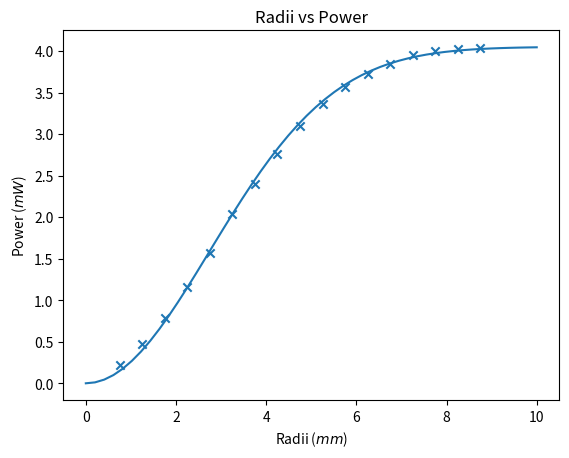
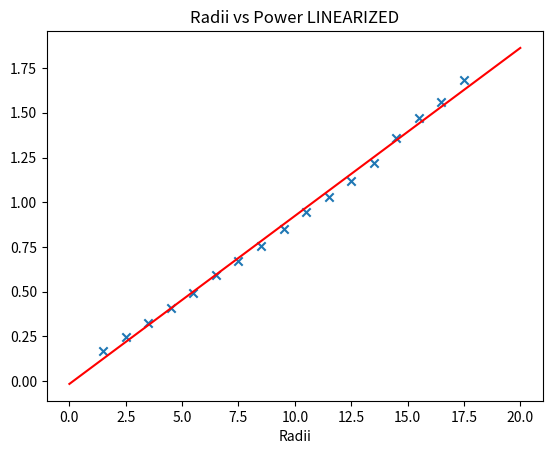
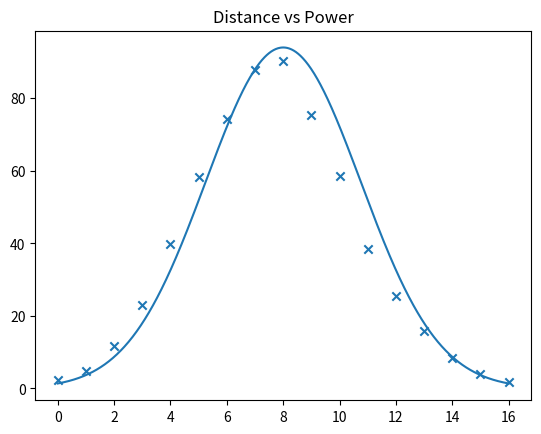

Reproduce these figures in Python, in order.
import numpy as np
import matplotlib.pyplot as plt
import scipy.stats as scis
from statistics import linear_regression

##########
# TASK 1 #
##########

diameter = np.array([17.5,  16.5,  15.5,  14.5,  13.5,  12.5,  11.5,  10.5,  9.5,   8.5,   7.5,   6.5,   5.5,   4.5,   3.5,   2.5,   1.5]) #mm
power =    np.array([4.036, 4.019, 3.997, 3.948, 3.843, 3.721, 3.561, 3.367, 3.103, 2.757, 2.395, 2.042, 1.570, 1.162, 0.780, 0.468, 0.221]) #mW

P_0 = 4.05
w = 5.5

def power_trans(a): # Assuming 11 as the beam diameter (w=5.5)
    return P_0*(1-np.exp(-2*(a/w)**2)) #np.sqrt(-0.5*np.log(1-P/P0)) = aw

x = np.linspace(0,10)

plt.figure()
plt.title('Radii vs Power')
plt.xlabel('Radii ($mm$)')
plt.ylabel('Power ($mW$)')
plt.scatter(diameter/2,power,marker='x')
plt.plot(x,power_trans(x))

# plt.figure()
# plt.title('Radii vs Power NORMALIZED')
# plt.xlabel('Diameter ($mm$)')
# plt.ylabel('Power Normalized')
# plt.scatter(diameter/2,power/P_0,marker='x')
# plt.axhline(0.86)

def log(x):
    return np.log(x)
log=np.vectorize(log)

x=np.linspace(0,20,1000)

plt.figure()
plt.title('Radii vs Power LINEARIZED')
plt.xlabel('Radii')
plt.scatter(diameter,np.sqrt(-0.5*log(1-power/(P_0))),marker='x')
P = np.polyfit(diameter,np.sqrt(-0.5*log(1-power/(P_0))),1)
plt.plot(x,np.polyval(P,x),c='r')
result = scis.linregress(diameter,np.sqrt(-0.5*log(1-power/P_0)))
print(result.slope, (result.rvalue)**2)

##########
# TASK 2 #
##########
# Iris set at minimum diameter

distance = np.array([0.,    1.,    2.,     3.,    4.,    5.,    6.,    7.,    8.,    9.,    10.,   11.,   12.,   13.,   14.,  15.,  16.]) #mm
power =    np.array([2.215, 4.760, 11.720, 22.96, 39.80, 58.35, 74.27, 87.90, 90.24, 75.52, 58.48, 38.49, 25.50, 15.72, 8.35, 3.90, 1.75])

def intensity(a):
    return 94.*np.exp(-2*((a-8.)/5.5)**2)

plt.figure()
plt.title('Distance vs Power')
plt.scatter(distance,power,marker='x')
x = np.linspace(0,16,1000)
plt.plot(x,intensity(x))

plt.show()